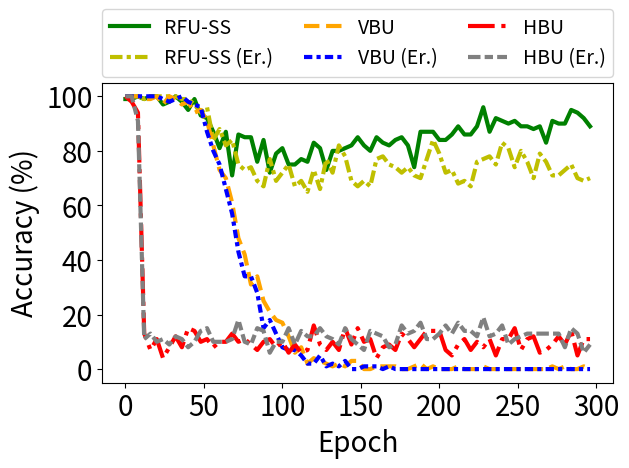

The script that saved this image:


import numpy as np
import matplotlib.pyplot as plt

epsilon = 3
beta = 1 / epsilon




y_bfu_back_acc = [1.0, 1.0, 1.0, 1.0, 1.0, 1.0, 0.9899999499320984, 1.0, 1.0, 1.0, 1.0, 1.0, 1.0, 1.0, 0.9899999499320984, 1.0, 1.0, 1.0, 0.9899999499320984, 1.0, 1.0, 1.0, 1.0, 0.9899999499320984, 0.9899999499320984, 1.0, 0.9899999499320984, 1.0, 0.9799999594688416, 0.9899999499320984, 1.0, 0.9799999594688416, 0.9899999499320984, 1.0, 0.9699999690055847, 0.9899999499320984, 1.0, 0.9899999499320984, 0.949999988079071, 0.9599999785423279, 0.9799999594688416, 0.9899999499320984, 0.949999988079071, 0.9899999499320984, 0.9699999690055847, 0.9399999976158142, 0.949999988079071, 0.9899999499320984, 0.9599999785423279, 0.8799999952316284, 0.949999988079071, 0.9300000071525574, 0.8700000047683716, 0.8700000047683716, 0.8700000047683716, 0.8299999833106995, 0.7999999523162842, 0.7599999904632568, 0.8100000023841858, 0.7599999904632568, 0.75, 0.6599999666213989, 0.7099999785423279, 0.6399999856948853, 0.6599999666213989, 0.5600000023841858, 0.5899999737739563, 0.5, 0.5699999928474426, 0.4899999797344208, 0.4899999797344208, 0.5099999904632568, 0.429999977350235, 0.3999999761581421, 0.4599999785423279, 0.4399999976158142, 0.3400000035762787, 0.35999998450279236, 0.29999998211860657, 0.2800000011920929, 0.3400000035762787, 0.23999999463558197, 0.3700000047683716, 0.22999998927116394, 0.2800000011920929, 0.19999998807907104, 0.26999998092651367, 0.2199999988079071, 0.14999999105930328, 0.19999998807907104, 0.2199999988079071, 0.17999999225139618, 0.17999999225139618, 0.17000000178813934, 0.08999999612569809, 0.19999998807907104, 0.12999999523162842, 0.10999999940395355, 0.07999999821186066, 0.09999999403953552, 0.07999999821186066, 0.11999999731779099, 0.07999999821186066, 0.04999999701976776, 0.07000000029802322, 0.08999999612569809, 0.029999999329447746, 0.10999999940395355, 0.07000000029802322, 0.04999999701976776, 0.03999999910593033, 0.029999999329447746, 0.04999999701976776, 0.029999999329447746, 0.03999999910593033, 0.05999999865889549, 0.019999999552965164, 0.03999999910593033, 0.03999999910593033, 0.029999999329447746, 0.019999999552965164, 0.009999999776482582, 0.05999999865889549, 0.029999999329447746, 0.04999999701976776, 0.0, 0.019999999552965164, 0.04999999701976776, 0.009999999776482582, 0.009999999776482582, 0.03999999910593033, 0.009999999776482582, 0.019999999552965164, 0.009999999776482582, 0.019999999552965164, 0.009999999776482582, 0.009999999776482582, 0.019999999552965164, 0.009999999776482582, 0.009999999776482582, 0.029999999329447746, 0.029999999329447746, 0.009999999776482582, 0.009999999776482582, 0.0, 0.019999999552965164, 0.009999999776482582, 0.019999999552965164, 0.0, 0.009999999776482582, 0.009999999776482582, 0.009999999776482582, 0.009999999776482582, 0.009999999776482582, 0.0, 0.019999999552965164, 0.009999999776482582, 0.009999999776482582, 0.009999999776482582, 0.019999999552965164, 0.009999999776482582, 0.0, 0.009999999776482582, 0.019999999552965164, 0.0, 0.009999999776482582, 0.009999999776482582, 0.0, 0.009999999776482582, 0.0, 0.009999999776482582, 0.0, 0.0, 0.0, 0.0, 0.0, 0.0, 0.0, 0.0, 0.0, 0.0, 0.0, 0.0, 0.0, 0.0, 0.0, 0.0, 0.0, 0.0, 0.0, 0.0, 0.0, 0.0, 0.0, 0.0, 0.0, 0.0, 0.0, 0.0, 0.0, 0.0, 0.0, 0.0, 0.0, 0.0, 0.0, 0.0, 0.0, 0.0, 0.0, 0.0, 0.0, 0.0, 0.0, 0.0, 0.0, 0.0, 0.0, 0.0, 0.0, 0.0, 0.0, 0.0, 0.0, 0.0, 0.0, 0.0, 0.0, 0.0, 0.0, 0.0, 0.0, 0.0, 0.0, 0.0, 0.0, 0.0, 0.0, 0.0, 0.0, 0.0, 0.0, 0.0, 0.0, 0.0, 0.0, 0.0, 0.0, 0.0, 0.0, 0.0, 0.0, 0.0, 0.0, 0.0, 0.0, 0.0, 0.0, 0.0, 0.0, 0.0, 0.0, 0.0, 0.0, 0.0, 0.0, 0.0, 0.0, 0.0, 0.0, 0.0, 0.0, 0.0, 0.0, 0.0, 0.0, 0.0, 0.0, 0.0, 0.0, 0.0, 0.0, 0.0, 0.0, 0.0, 0.0, 0.0, 0.0, 0.0, 0.0, 0.0, 0.0, 0.0, 0.0, 0.0, 0.0, 0.0, 0.0, 0.0, 0.0]


y_bfu_acc      = [1.0, 1.0, 0.9799999594688416, 1.0, 1.0, 1.0, 1.0, 0.9899999499320984, 1.0, 1.0, 0.9899999499320984, 1.0, 0.9899999499320984, 1.0, 0.9799999594688416, 1.0, 0.9899999499320984, 0.9899999499320984, 0.9899999499320984, 1.0, 1.0, 0.9899999499320984, 0.9899999499320984, 1.0, 0.9699999690055847, 1.0, 0.9699999690055847, 0.9799999594688416, 1.0, 0.9899999499320984, 0.9699999690055847, 0.9699999690055847, 0.9899999499320984, 0.9799999594688416, 0.9799999594688416, 0.9899999499320984, 0.9699999690055847, 0.9899999499320984, 0.9699999690055847, 0.9399999976158142, 0.9799999594688416, 0.9799999594688416, 0.9899999499320984, 0.9799999594688416, 0.9399999976158142, 0.9300000071525574, 0.9799999594688416, 0.9699999690055847, 0.949999988079071, 0.8999999761581421, 0.9099999666213989, 0.8899999856948853, 0.9099999666213989, 0.8899999856948853, 0.9099999666213989, 0.8499999642372131, 0.8199999928474426, 0.8700000047683716, 0.7599999904632568, 0.7899999618530273, 0.7299999594688416, 0.8199999928474426, 0.7299999594688416, 0.7699999809265137, 0.699999988079071, 0.7099999785423279, 0.6100000143051147, 0.7199999690055847, 0.6100000143051147, 0.5899999737739563, 0.5, 0.5099999904632568, 0.47999998927116394, 0.429999977350235, 0.4099999964237213, 0.4399999976158142, 0.41999998688697815, 0.44999998807907104, 0.3999999761581421, 0.3999999761581421, 0.3100000023841858, 0.32999998331069946, 0.35999998450279236, 0.3100000023841858, 0.3400000035762787, 0.25, 0.29999998211860657, 0.28999999165534973, 0.25, 0.19999998807907104, 0.17999999225139618, 0.29999998211860657, 0.20999999344348907, 0.26999998092651367, 0.11999999731779099, 0.23999999463558197, 0.17999999225139618, 0.17999999225139618, 0.1599999964237213, 0.14000000059604645, 0.17000000178813934, 0.14999999105930328, 0.12999999523162842, 0.08999999612569809, 0.11999999731779099, 0.11999999731779099, 0.14000000059604645, 0.10999999940395355, 0.05999999865889549, 0.05999999865889549, 0.05999999865889549, 0.03999999910593033, 0.07999999821186066, 0.029999999329447746, 0.05999999865889549, 0.12999999523162842, 0.019999999552965164, 0.07999999821186066, 0.04999999701976776, 0.04999999701976776, 0.03999999910593033, 0.029999999329447746, 0.07000000029802322, 0.03999999910593033, 0.029999999329447746, 0.009999999776482582, 0.019999999552965164, 0.029999999329447746, 0.019999999552965164, 0.03999999910593033, 0.019999999552965164, 0.029999999329447746, 0.009999999776482582, 0.019999999552965164, 0.019999999552965164, 0.029999999329447746, 0.019999999552965164, 0.029999999329447746, 0.04999999701976776, 0.019999999552965164, 0.009999999776482582, 0.0, 0.009999999776482582, 0.009999999776482582, 0.029999999329447746, 0.029999999329447746, 0.009999999776482582, 0.009999999776482582, 0.029999999329447746, 0.029999999329447746, 0.029999999329447746, 0.009999999776482582, 0.0, 0.03999999910593033, 0.019999999552965164, 0.019999999552965164, 0.0, 0.03999999910593033, 0.0, 0.009999999776482582, 0.009999999776482582, 0.009999999776482582, 0.029999999329447746, 0.0, 0.009999999776482582, 0.009999999776482582, 0.009999999776482582, 0.009999999776482582, 0.009999999776482582, 0.0, 0.019999999552965164, 0.009999999776482582, 0.009999999776482582, 0.0, 0.009999999776482582, 0.0, 0.0, 0.0, 0.0, 0.019999999552965164, 0.0, 0.009999999776482582, 0.019999999552965164, 0.0, 0.009999999776482582, 0.0, 0.009999999776482582, 0.009999999776482582, 0.019999999552965164, 0.0, 0.0, 0.0, 0.0, 0.0, 0.0, 0.0, 0.009999999776482582, 0.0, 0.0, 0.0, 0.0, 0.009999999776482582, 0.0, 0.0, 0.0, 0.0, 0.0, 0.009999999776482582, 0.0, 0.0, 0.009999999776482582, 0.009999999776482582, 0.009999999776482582, 0.0, 0.0, 0.0, 0.0, 0.009999999776482582, 0.0, 0.0, 0.0, 0.0, 0.0, 0.0, 0.0, 0.019999999552965164, 0.0, 0.0, 0.009999999776482582, 0.009999999776482582, 0.0, 0.0, 0.0, 0.0, 0.0, 0.009999999776482582, 0.0, 0.0, 0.0, 0.0, 0.0, 0.0, 0.009999999776482582, 0.0, 0.0, 0.0, 0.0, 0.0, 0.0, 0.0, 0.0, 0.0, 0.0, 0.0, 0.009999999776482582, 0.009999999776482582, 0.0, 0.0, 0.009999999776482582, 0.0, 0.0, 0.0, 0.0, 0.009999999776482582, 0.0, 0.0, 0.009999999776482582, 0.009999999776482582, 0.0, 0.0, 0.0, 0.0, 0.009999999776482582, 0.019999999552965164, 0.0, 0.0, 0.0, 0.0, 0.0, 0.0, 0.009999999776482582, 0.0, 0.0, 0.0, 0.0, 0.0, 0.0, 0.0, 0.0, 0.0, 0.009999999776482582, 0.0, 0.009999999776482582, 0.0, 0.009999999776482582, 0.0, 0.0, 0.019999999552965164, 0.0, 0.0]


y_vibu_back_acc= [1.0   , 1.0   , 1.0   , 1.0   , 1.0   , 0.9899, 0.9699, 0.9499, 0.9099999666213989, 0.8999999761581421, 0.87000000476837, 0.8700, 0.8599, 0.8100000023841858, 0.77999997138977, 0.75              , 0.7599999904632568, 0.699999988079071, 0.709999978542327, 0.5899999737739563, 0.5099999904632568, 0.569999992847442, 0.560000002384185, 0.47999998927116, 0.55000001192092, 0.5399999618530273, 0.5600000023841858, 0.4499999880790714, 0.3899999856948852, 0.3999999761581421, 0.2999999821186065, 0.1700000017881393, 0.2199999988079071, 0.1299999952316284, 0.04999999701976776, 0.04999999701976776]
y_vibu_acc     = [0.9899, 0.9899, 1.0   , 0.9899, 1.0   , 1.0   , 0.9799, 0.9699, 0.9799999594688416, 0.949999988079071 , 0.96999996900558, 0.9699, 0.9799, 0.9599999785423279, 0.98999994993209, 0.9599999785423279, 0.9199999570846558, 0.989999949932098, 0.979999959468841, 0.9799999594688416, 0.9899999499320984, 0.989999949932098, 0.969999969005584, 0.94999998807907, 0.96999996900558, 0.9599999785423279, 0.9599999785423279, 0.9899999499320984, 0.9099999666213989, 0.9399999976158142, 0.9399999976158142, 0.9399999976158142, 0.9300000071525574, 0.9399999976158142, 0.9399999976158142, 0.9399999976158142]
y_ss_back_acc  =[1.0, 1.0, 1.0, 1.0, 1.0, 1.0, 1.0, 1.0, 1.0, 1.0, 0.9899999499320984, 1.0, 0.9899999499320984, 1.0, 1.0, 1.0, 1.0, 1.0, 1.0, 1.0, 1.0, 1.0, 1.0, 0.9899999499320984, 1.0, 0.9899999499320984, 0.9899999499320984, 1.0, 1.0, 0.9899999499320984, 0.9899999499320984, 0.9899999499320984, 1.0, 0.9899999499320984, 1.0, 0.9799999594688416, 0.9899999499320984, 0.9799999594688416, 0.9799999594688416, 0.9799999594688416, 0.9899999499320984, 0.9799999594688416, 0.9799999594688416, 0.949999988079071, 0.9699999690055847, 0.9099999666213989, 0.9799999594688416, 0.949999988079071, 0.9399999976158142, 0.9399999976158142, 0.9399999976158142, 0.9199999570846558, 0.9599999785423279, 0.85999995470047, 0.9399999976158142, 0.8999999761581421, 0.8399999737739563, 0.8700000047683716, 0.85999995470047, 0.8499999642372131, 0.8799999952316284, 0.8100000023841858, 0.8299999833106995, 0.7799999713897705, 0.8199999928474426, 0.8199999928474426, 0.75, 0.7699999809265137, 0.8399999737739563, 0.7799999713897705, 0.7199999690055847, 0.7599999904632568, 0.75, 0.7899999618530273, 0.7199999690055847, 0.75, 0.7299999594688416, 0.7599999904632568, 0.7099999785423279, 0.7199999690055847, 0.7400000095367432, 0.7799999713897705, 0.7199999690055847, 0.6899999976158142, 0.6899999976158142, 0.7400000095367432, 0.699999988079071, 0.7899999618530273, 0.6699999570846558, 0.699999988079071, 0.7299999594688416, 0.7199999690055847, 0.7699999809265137, 0.7199999690055847, 0.7400000095367432, 0.6899999976158142, 0.6899999976158142, 0.6699999570846558, 0.6899999976158142, 0.699999988079071, 0.7199999690055847, 0.699999988079071, 0.6899999976158142, 0.6800000071525574, 0.75, 0.6399999856948853, 0.6499999761581421, 0.7299999594688416, 0.6699999570846558, 0.6599999666213989, 0.6599999666213989, 0.6100000143051147, 0.6899999976158142, 0.7400000095367432, 0.7400000095367432, 0.699999988079071, 0.6499999761581421, 0.7099999785423279, 0.7400000095367432, 0.6399999856948853, 0.7299999594688416, 0.7599999904632568, 0.6100000143051147, 0.7299999594688416, 0.6599999666213989, 0.75, 0.7099999785423279, 0.7099999785423279, 0.7699999809265137, 0.7599999904632568, 0.6699999570846558, 0.7199999690055847, 0.7199999690055847, 0.6899999976158142, 0.7799999713897705, 0.7799999713897705, 0.8199999928474426, 0.7199999690055847, 0.6899999976158142, 0.7199999690055847, 0.7799999713897705, 0.699999988079071, 0.6499999761581421, 0.7599999904632568, 0.6899999976158142, 0.699999988079071, 0.7299999594688416, 0.6800000071525574, 0.6699999570846558, 0.75, 0.6399999856948853, 0.7999999523162842, 0.6899999976158142, 0.75, 0.6599999666213989, 0.6599999666213989, 0.6699999570846558, 0.7599999904632568, 0.7299999594688416, 0.7400000095367432, 0.7699999809265137, 0.7199999690055847, 0.6499999761581421, 0.7099999785423279, 0.7799999713897705, 0.7299999594688416, 0.7099999785423279, 0.75, 0.75, 0.6899999976158142, 0.7899999618530273, 0.7299999594688416, 0.7400000095367432, 0.7400000095367432, 0.7799999713897705, 0.6599999666213989, 0.7199999690055847, 0.7099999785423279, 0.7699999809265137, 0.5999999642372131, 0.7400000095367432, 0.7400000095367432, 0.5999999642372131, 0.7400000095367432, 0.7099999785423279, 0.7699999809265137, 0.7199999690055847, 0.7299999594688416, 0.699999988079071, 0.7400000095367432, 0.7999999523162842, 0.7899999618530273, 0.7699999809265137, 0.7899999618530273, 0.7799999713897705, 0.75, 0.8399999737739563, 0.7699999809265137, 0.7899999618530273, 0.7400000095367432, 0.7899999618530273, 0.8399999737739563, 0.7299999594688416, 0.7899999618530273, 0.7199999690055847, 0.7899999618530273, 0.7199999690055847, 0.8100000023841858, 0.7299999594688416, 0.7199999690055847, 0.7400000095367432, 0.7699999809265137, 0.6800000071525574, 0.7199999690055847, 0.7699999809265137, 0.7099999785423279, 0.6899999976158142, 0.6899999976158142, 0.7400000095367432, 0.7099999785423279, 0.6699999570846558, 0.7599999904632568, 0.7299999594688416, 0.7199999690055847, 0.7599999904632568, 0.7400000095367432, 0.7999999523162842, 0.7699999809265137, 0.7699999809265137, 0.7699999809265137, 0.7400000095367432, 0.7199999690055847, 0.7799999713897705, 0.7099999785423279, 0.7299999594688416, 0.7799999713897705, 0.75, 0.7899999618530273, 0.7799999713897705, 0.7299999594688416, 0.8299999833106995, 0.6699999570846558, 0.7099999785423279, 0.5899999737739563, 0.8100000023841858, 0.75, 0.6499999761581421, 0.7999999523162842, 0.7400000095367432, 0.6800000071525574, 0.8199999928474426, 0.7699999809265137, 0.7999999523162842, 0.699999988079071, 0.7199999690055847, 0.7799999713897705, 0.7599999904632568, 0.7299999594688416, 0.8299999833106995, 0.7299999594688416, 0.699999988079071, 0.7699999809265137, 0.6800000071525574, 0.7599999904632568, 0.7899999618530273, 0.7699999809265137, 0.7199999690055847, 0.7299999594688416, 0.7599999904632568, 0.7299999594688416, 0.7299999594688416, 0.699999988079071, 0.7099999785423279, 0.6299999952316284, 0.7599999904632568, 0.6699999570846558, 0.7099999785423279, 0.7699999809265137, 0.7400000095367432, 0.75, 0.7299999594688416, 0.699999988079071, 0.6899999976158142, 0.75, 0.75, 0.7899999618530273, 0.7400000095367432, 0.6899999976158142, 0.699999988079071, 0.7799999713897705, 0.8100000023841858, 0.7899999618530273, 0.6899999976158142, 0.7999999523162842, 0.7599999904632568, 0.7899999618530273, 0.699999988079071, 0.7899999618530273, 0.7299999594688416, 0.699999988079071, 0.6899999976158142, 0.7299999594688416, 0.7400000095367432, 0.7199999690055847, 0.75, 0.7199999690055847, 0.7699999809265137, 0.7199999690055847, 0.7899999618530273, 0.7699999809265137, 0.7400000095367432, 0.7999999523162842, 0.7400000095367432, 0.75, 0.75, 0.7400000095367432, 0.7199999690055847, 0.7599999904632568, 0.7099999785423279, 0.7599999904632568, 0.7899999618530273, 0.7400000095367432, 0.7899999618530273, 0.7099999785423279, 0.7400000095367432, 0.7199999690055847, 0.8199999928474426, 0.7299999594688416, 0.7199999690055847, 0.8100000023841858, 0.8199999928474426, 0.7699999809265137, 0.7099999785423279, 0.7099999785423279, 0.7799999713897705, 0.8199999928474426, 0.7699999809265137, 0.6699999570846558, 0.7899999618530273, 0.7699999809265137, 0.8100000023841858, 0.6899999976158142, 0.6899999976158142, 0.7699999809265137, 0.7599999904632568, 0.7400000095367432, 0.7599999904632568, 0.7299999594688416, 0.7400000095367432, 0.8199999928474426, 0.7699999809265137, 0.75, 0.7299999594688416, 0.7999999523162842, 0.7400000095367432, 0.7799999713897705, 0.7199999690055847, 0.699999988079071, 0.75, 0.7299999594688416, 0.7699999809265137, 0.7799999713897705, 0.7299999594688416, 0.7400000095367432, 0.7799999713897705, 0.7099999785423279, 0.7999999523162842, 0.7400000095367432, 0.7400000095367432, 0.7299999594688416, 0.8100000023841858, 0.6899999976158142, 0.8100000023841858, 0.6599999666213989, 0.7099999785423279, 0.7799999713897705, 0.7699999809265137, 0.7099999785423279, 0.7699999809265137, 0.7199999690055847, 0.7400000095367432, 0.7099999785423279, 0.7699999809265137, 0.7199999690055847, 0.7699999809265137, 0.6899999976158142, 0.699999988079071, 0.6800000071525574, 0.7699999809265137, 0.7799999713897705, 0.7899999618530273, 0.7799999713897705, 0.6899999976158142, 0.75, 0.7099999785423279, 0.699999988079071, 0.75, 0.6899999976158142, 0.7699999809265137, 0.699999988079071, 0.8199999928474426, 0.7099999785423279, 0.7299999594688416, 0.7400000095367432, 0.8499999642372131, 0.7299999594688416, 0.7699999809265137, 0.7799999713897705, 0.75, 0.7299999594688416, 0.8100000023841858, 0.7599999904632568, 0.75, 0.7599999904632568, 0.7699999809265137, 0.7699999809265137, 0.6899999976158142, 0.7099999785423279, 0.75, 0.6499999761581421, 0.6699999570846558, 0.6200000047683716, 0.699999988079071, 0.6800000071525574, 0.7699999809265137, 0.6599999666213989, 0.699999988079071, 0.699999988079071, 0.7400000095367432, 0.6800000071525574, 0.7899999618530273, 0.7099999785423279, 0.6699999570846558, 0.75, 0.7799999713897705, 0.7299999594688416, 0.6499999761581421, 0.7899999618530273, 0.699999988079071, 0.75, 0.7199999690055847, 0.6699999570846558, 0.7299999594688416, 0.7099999785423279, 0.6800000071525574, 0.6800000071525574, 0.75, 0.6800000071525574, 0.6899999976158142, 0.6899999976158142, 0.7199999690055847, 0.6899999976158142, 0.6899999976158142, 0.6800000071525574, 0.6499999761581421, 0.7199999690055847, 0.6599999666213989, 0.7299999594688416, 0.6299999952316284, 0.6699999570846558, 0.6800000071525574, 0.7199999690055847, 0.6599999666213989, 0.7199999690055847, 0.7599999904632568, 0.7099999785423279, 0.7199999690055847, 0.7400000095367432, 0.7599999904632568, 0.6800000071525574, 0.7699999809265137, 0.7199999690055847, 0.6699999570846558, 0.7299999594688416, 0.6899999976158142, 0.7400000095367432, 0.7199999690055847, 0.6499999761581421, 0.7599999904632568, 0.7199999690055847, 0.7400000095367432, 0.7099999785423279, 0.7199999690055847, 0.7799999713897705, 0.6499999761581421, 0.6699999570846558, 0.6100000143051147, 0.7799999713897705, 0.75, 0.7299999594688416, 0.7099999785423279, 0.6800000071525574, 0.6200000047683716, 0.7099999785423279, 0.7199999690055847, 0.699999988079071, 0.6800000071525574, 0.6800000071525574, 0.6499999761581421, 0.6800000071525574, 0.699999988079071, 0.6499999761581421, 0.7299999594688416, 0.7099999785423279, 0.7199999690055847, 0.7099999785423279, 0.6899999976158142, 0.699999988079071, 0.7099999785423279, 0.6699999570846558, 0.699999988079071, 0.6699999570846558, 0.6299999952316284, 0.6200000047683716, 0.6599999666213989, 0.6899999976158142, 0.6699999570846558, 0.6499999761581421, 0.7099999785423279, 0.699999988079071, 0.6299999952316284, 0.6899999976158142, 0.75, 0.6499999761581421, 0.6399999856948853, 0.6899999976158142, 0.6499999761581421, 0.6399999856948853, 0.5999999642372131, 0.7099999785423279, 0.6899999976158142, 0.5799999833106995, 0.7199999690055847, 0.7099999785423279, 0.5899999737739563, 0.6299999952316284, 0.7999999523162842, 0.6800000071525574, 0.6699999570846558, 0.6399999856948853, 0.6499999761581421, 0.6800000071525574, 0.6100000143051147, 0.6499999761581421, 0.6499999761581421, 0.6499999761581421, 0.6499999761581421, 0.6599999666213989, 0.6699999570846558, 0.6599999666213989, 0.6299999952316284, 0.6899999976158142, 0.6800000071525574, 0.6499999761581421, 0.6299999952316284, 0.5999999642372131, 0.7299999594688416, 0.699999988079071, 0.7400000095367432, 0.699999988079071, 0.6599999666213989, 0.7199999690055847, 0.5799999833106995, 0.7299999594688416, 0.7099999785423279, 0.6699999570846558, 0.699999988079071, 0.6800000071525574, 0.6200000047683716, 0.6599999666213989, 0.699999988079071, 0.6699999570846558, 0.6499999761581421, 0.6200000047683716, 0.6499999761581421, 0.6699999570846558, 0.7199999690055847, 0.6599999666213989, 0.6399999856948853, 0.6699999570846558, 0.6299999952316284, 0.6299999952316284, 0.699999988079071, 0.6299999952316284, 0.550000011920929, 0.6699999570846558, 0.5799999833106995, 0.5099999904632568, 0.6100000143051147, 0.6100000143051147, 0.5299999713897705, 0.6299999952316284, 0.6100000143051147, 0.6100000143051147, 0.6399999856948853, 0.6499999761581421, 0.6299999952316284, 0.5899999737739563, 0.6800000071525574, 0.699999988079071]


y_ss_acc       = [0.9899999499320984, 1.0, 1.0, 1.0, 0.9899999499320984, 1.0, 0.9899999499320984, 1.0, 1.0, 0.9899999499320984, 0.9899999499320984, 1.0, 0.9899999499320984, 1.0, 1.0, 1.0, 1.0, 0.9899999499320984, 1.0, 1.0, 1.0, 0.9899999499320984, 1.0, 0.9799999594688416, 0.9699999690055847, 0.9799999594688416, 0.9899999499320984, 1.0, 0.9799999594688416, 0.9799999594688416, 0.9699999690055847, 0.9899999499320984, 1.0, 0.9899999499320984, 0.9799999594688416, 0.9699999690055847, 0.9799999594688416, 1.0, 0.9799999594688416, 1.0, 0.949999988079071, 0.949999988079071, 0.9199999570846558, 0.9399999976158142, 0.9899999499320984, 0.9399999976158142, 0.9099999666213989, 0.9399999976158142, 0.9300000071525574, 0.9399999976158142, 0.9199999570846558, 0.9300000071525574, 0.9199999570846558, 0.8799999952316284, 0.8999999761581421, 0.8899999856948853, 0.8700000047683716, 0.8499999642372131, 0.7899999618530273, 0.8999999761581421, 0.8100000023841858, 0.8100000023841858, 0.7999999523162842, 0.8199999928474426, 0.8700000047683716, 0.8700000047683716, 0.8499999642372131, 0.8399999737739563, 0.7099999785423279, 0.7599999904632568, 0.7599999904632568, 0.8100000023841858, 0.85999995470047, 0.7999999523162842, 0.7699999809265137, 0.8100000023841858, 0.8499999642372131, 0.7199999690055847, 0.7599999904632568, 0.7699999809265137, 0.8499999642372131, 0.7099999785423279, 0.7400000095367432, 0.7699999809265137, 0.7599999904632568, 0.8700000047683716, 0.7899999618530273, 0.7199999690055847, 0.8399999737739563, 0.7299999594688416, 0.7599999904632568, 0.7199999690055847, 0.7199999690055847, 0.8299999833106995, 0.7899999618530273, 0.75, 0.7899999618530273, 0.7299999594688416, 0.8100000023841858, 0.8799999952316284, 0.8100000023841858, 0.7899999618530273, 0.7799999713897705, 0.7799999713897705, 0.75, 0.7799999713897705, 0.7299999594688416, 0.7599999904632568, 0.75, 0.8100000023841858, 0.7899999618530273, 0.7699999809265137, 0.7699999809265137, 0.7999999523162842, 0.7699999809265137, 0.8399999737739563, 0.7599999904632568, 0.7899999618530273, 0.8299999833106995, 0.7999999523162842, 0.8299999833106995, 0.8399999737739563, 0.7999999523162842, 0.8899999856948853, 0.8100000023841858, 0.8299999833106995, 0.8299999833106995, 0.8199999928474426, 0.7299999594688416, 0.8299999833106995, 0.7199999690055847, 0.75, 0.7999999523162842, 0.7999999523162842, 0.7899999618530273, 0.7699999809265137, 0.7999999523162842, 0.85999995470047, 0.8399999737739563, 0.8299999833106995, 0.8100000023841858, 0.7699999809265137, 0.85999995470047, 0.8199999928474426, 0.8199999928474426, 0.7799999713897705, 0.8399999737739563, 0.8399999737739563, 0.8499999642372131, 0.8199999928474426, 0.8499999642372131, 0.7699999809265137, 0.8199999928474426, 0.8499999642372131, 0.8499999642372131, 0.8499999642372131, 0.7999999523162842, 0.8199999928474426, 0.85999995470047, 0.7999999523162842, 0.8499999642372131, 0.8399999737739563, 0.8700000047683716, 0.8899999856948853, 0.8299999833106995, 0.8299999833106995, 0.8199999928474426, 0.7999999523162842, 0.8199999928474426, 0.8899999856948853, 0.8499999642372131, 0.8799999952316284, 0.8399999737739563, 0.7899999618530273, 0.8199999928474426, 0.9199999570846558, 0.8499999642372131, 0.8399999737739563, 0.8700000047683716, 0.85999995470047, 0.8199999928474426, 0.8299999833106995, 0.8199999928474426, 0.8499999642372131, 0.7400000095367432, 0.7799999713897705, 0.7999999523162842, 0.8499999642372131, 0.8700000047683716, 0.8299999833106995, 0.8899999856948853, 0.8799999952316284, 0.8700000047683716, 0.8700000047683716, 0.85999995470047, 0.8799999952316284, 0.8700000047683716, 0.9199999570846558, 0.8799999952316284, 0.9199999570846558, 0.8399999737739563, 0.8799999952316284, 0.8700000047683716, 0.8299999833106995, 0.8399999737739563, 0.8999999761581421, 0.8499999642372131, 0.9199999570846558, 0.85999995470047, 0.9300000071525574, 0.8499999642372131, 0.8700000047683716, 0.8899999856948853, 0.9099999666213989, 0.8899999856948853, 0.85999995470047, 0.85999995470047, 0.8700000047683716, 0.9199999570846558, 0.8899999856948853, 0.85999995470047, 0.8899999856948853, 0.8799999952316284, 0.85999995470047, 0.8899999856948853, 0.9199999570846558, 0.8499999642372131, 0.9099999666213989, 0.9599999785423279, 0.8899999856948853, 0.9199999570846558, 0.8799999952316284, 0.8700000047683716, 0.8700000047683716, 0.9300000071525574, 0.8700000047683716, 0.9199999570846558, 0.9300000071525574, 0.9599999785423279, 0.8399999737739563, 0.9099999666213989, 0.9199999570846558, 0.8700000047683716, 0.9399999976158142, 0.8999999761581421, 0.8899999856948853, 0.8700000047683716, 0.9399999976158142, 0.9099999666213989, 0.9199999570846558, 0.8999999761581421, 0.9199999570846558, 0.8899999856948853, 0.8999999761581421, 0.8700000047683716, 0.85999995470047, 0.8899999856948853, 0.8899999856948853, 0.8700000047683716, 0.8499999642372131, 0.8799999952316284, 0.9300000071525574, 0.85999995470047, 0.9300000071525574, 0.8899999856948853, 0.8700000047683716, 0.8999999761581421, 0.9399999976158142, 0.8299999833106995, 0.9300000071525574, 0.8899999856948853, 0.9199999570846558, 0.9099999666213989, 0.8799999952316284, 0.9099999666213989, 0.9199999570846558, 0.8999999761581421, 0.8899999856948853, 0.9300000071525574, 0.8799999952316284, 0.8999999761581421, 0.8700000047683716, 0.9099999666213989, 0.8799999952316284, 0.949999988079071, 0.8999999761581421, 0.8999999761581421, 0.8799999952316284, 0.9399999976158142, 0.8899999856948853, 0.9399999976158142, 0.8799999952316284, 0.9199999570846558, 0.9199999570846558, 0.8799999952316284, 0.8700000047683716, 0.8899999856948853, 0.9300000071525574, 0.9199999570846558, 0.9300000071525574, 0.8499999642372131, 0.9300000071525574, 0.85999995470047, 0.8499999642372131, 0.8799999952316284, 0.8399999737739563, 0.9399999976158142, 0.9199999570846558, 0.85999995470047, 0.9300000071525574, 0.9199999570846558, 0.949999988079071, 0.9300000071525574, 0.8899999856948853, 0.9399999976158142, 0.9099999666213989, 0.9199999570846558, 0.9099999666213989, 0.8499999642372131, 0.949999988079071, 0.8899999856948853, 0.9300000071525574, 0.9399999976158142, 0.9099999666213989, 0.9300000071525574, 0.8899999856948853, 0.8700000047683716, 0.9399999976158142, 0.8899999856948853, 0.9199999570846558, 0.9699999690055847, 0.8899999856948853, 0.8499999642372131, 0.8899999856948853, 0.9099999666213989, 0.9300000071525574, 0.9099999666213989, 0.9399999976158142, 0.9699999690055847, 0.9699999690055847, 0.9199999570846558, 0.85999995470047, 0.9300000071525574, 0.9399999976158142, 0.9199999570846558, 0.9599999785423279, 0.9099999666213989, 0.9699999690055847, 0.8899999856948853, 0.8999999761581421, 0.9300000071525574, 0.9599999785423279, 0.9300000071525574, 0.8999999761581421, 0.9300000071525574, 0.9699999690055847, 0.9199999570846558, 0.8700000047683716, 0.8700000047683716, 0.949999988079071, 0.9199999570846558, 0.9300000071525574, 0.9099999666213989, 0.9300000071525574, 0.9399999976158142, 0.9300000071525574, 0.9300000071525574, 0.949999988079071, 0.9399999976158142, 0.949999988079071, 0.9399999976158142, 0.9599999785423279, 0.9199999570846558, 0.8999999761581421, 0.8999999761581421, 0.8999999761581421, 0.9399999976158142, 0.9799999594688416, 0.9399999976158142, 0.949999988079071, 0.949999988079071, 0.8899999856948853, 0.8899999856948853, 0.9300000071525574, 0.8999999761581421, 0.9300000071525574, 0.8899999856948853, 0.9300000071525574, 0.8999999761581421, 0.9099999666213989, 0.9399999976158142, 0.9099999666213989, 0.9699999690055847, 0.9199999570846558, 0.9199999570846558, 0.9300000071525574, 0.949999988079071, 0.9300000071525574, 0.8999999761581421, 0.9099999666213989, 0.9199999570846558, 0.8899999856948853, 0.9099999666213989, 0.9300000071525574, 0.9099999666213989, 0.9399999976158142, 0.9099999666213989, 0.9399999976158142, 0.949999988079071, 0.9399999976158142, 0.9399999976158142, 0.9399999976158142, 0.949999988079071, 0.9599999785423279, 0.9399999976158142, 0.9199999570846558, 0.9199999570846558, 0.9300000071525574, 0.9300000071525574, 0.8999999761581421, 0.9599999785423279, 0.85999995470047, 0.9099999666213989, 0.9199999570846558, 0.9199999570846558, 0.9399999976158142, 0.9799999594688416, 0.8999999761581421, 0.9799999594688416, 0.9399999976158142, 0.9199999570846558, 0.9300000071525574, 0.9399999976158142, 0.9399999976158142, 0.9399999976158142, 0.9199999570846558, 0.9399999976158142, 1.0, 0.9599999785423279, 0.9099999666213989, 0.9399999976158142, 0.9199999570846558, 0.9300000071525574, 0.9300000071525574, 0.949999988079071, 0.949999988079071, 0.9300000071525574, 0.8999999761581421, 0.9399999976158142, 0.9300000071525574, 0.9399999976158142, 0.9599999785423279, 0.9199999570846558, 0.9300000071525574, 0.9699999690055847, 0.9599999785423279, 0.9099999666213989, 0.9099999666213989, 0.8700000047683716, 0.8899999856948853, 0.9300000071525574, 0.8999999761581421, 0.9199999570846558, 0.9199999570846558, 0.9199999570846558, 0.949999988079071, 0.9300000071525574, 0.9599999785423279, 0.949999988079071, 0.9399999976158142, 0.9099999666213989, 0.8799999952316284, 0.9300000071525574, 0.9399999976158142, 0.8899999856948853, 0.9599999785423279, 0.9399999976158142, 0.9199999570846558, 0.9699999690055847, 0.9300000071525574, 0.8999999761581421, 0.949999988079071, 0.9399999976158142, 0.949999988079071, 0.8799999952316284, 0.949999988079071, 0.8999999761581421, 0.9799999594688416, 0.9099999666213989, 0.9199999570846558, 0.9399999976158142, 0.8999999761581421, 0.8399999737739563, 0.8899999856948853, 0.9199999570846558, 0.9099999666213989, 0.9399999976158142, 0.9199999570846558, 0.9099999666213989, 0.9399999976158142, 0.9399999976158142, 0.8799999952316284, 0.949999988079071, 0.9300000071525574, 0.8999999761581421, 0.9599999785423279, 0.9799999594688416, 0.9599999785423279, 0.9300000071525574, 0.9399999976158142, 0.9300000071525574, 0.9399999976158142, 0.9300000071525574, 0.8999999761581421, 0.9099999666213989, 0.9699999690055847, 0.9199999570846558, 0.9300000071525574, 0.9699999690055847, 0.9399999976158142, 0.9799999594688416, 0.9399999976158142, 0.9699999690055847, 0.9199999570846558, 0.949999988079071, 0.9799999594688416, 0.9399999976158142, 0.949999988079071, 0.8999999761581421, 0.9199999570846558, 0.9399999976158142, 0.9300000071525574, 0.9099999666213989, 0.9300000071525574, 0.949999988079071, 0.9300000071525574, 0.9099999666213989, 0.8799999952316284, 0.9199999570846558, 0.9399999976158142, 0.9300000071525574, 0.9399999976158142, 0.8899999856948853, 0.9099999666213989, 0.9599999785423279, 0.9599999785423279, 0.9099999666213989, 0.9399999976158142, 0.9099999666213989, 0.9399999976158142, 0.9699999690055847, 0.9399999976158142, 0.9399999976158142, 0.8999999761581421, 0.8999999761581421, 0.9300000071525574, 0.8999999761581421, 0.8899999856948853, 0.949999988079071, 0.8899999856948853, 0.9399999976158142, 0.9699999690055847, 0.9199999570846558, 0.9199999570846558, 0.9399999976158142, 0.9199999570846558, 0.949999988079071, 0.9099999666213989, 0.9199999570846558, 0.9699999690055847, 0.9099999666213989, 0.949999988079071, 0.9099999666213989, 0.9699999690055847, 0.9399999976158142, 0.8799999952316284, 0.9799999594688416, 0.9099999666213989, 0.9300000071525574, 0.8700000047683716, 0.9599999785423279, 0.949999988079071, 0.9399999976158142, 0.949999988079071, 0.9399999976158142, 0.9399999976158142, 0.8700000047683716, 0.8999999761581421, 0.9599999785423279, 0.9399999976158142, 0.949999988079071, 0.8899999856948853, 0.9199999570846558, 0.8999999761581421, 0.9099999666213989, 0.9300000071525574, 0.9300000071525574, 0.9199999570846558, 0.9699999690055847, 0.9099999666213989]

y_hfu_back_acc = [1.0, 1.0, 1.0, 0.9899999499320984, 1.0, 1.0, 0.9899999499320984, 0.9899999499320984, 0.9099999666213989, 0.7899999618530273, 0.5699999928474426, 0.20999999344348907, 0.10999999940395355, 0.07999999821186066, 0.07000000029802322, 0.12999999523162842, 0.12999999523162842, 0.09999999403953552, 0.14999999105930328, 0.10999999940395355, 0.09999999403953552, 0.11999999731779099, 0.08999999612569809, 0.14999999105930328, 0.10999999940395355, 0.09999999403953552, 0.14999999105930328, 0.14000000059604645, 0.08999999612569809, 0.12999999523162842, 0.17000000178813934, 0.07000000029802322, 0.11999999731779099, 0.12999999523162842, 0.11999999731779099, 0.10999999940395355, 0.10999999940395355, 0.11999999731779099, 0.12999999523162842, 0.14000000059604645, 0.07999999821186066, 0.14000000059604645, 0.17999999225139618, 0.07999999821186066, 0.09999999403953552, 0.12999999523162842, 0.14000000059604645, 0.08999999612569809, 0.14000000059604645, 0.09999999403953552, 0.11999999731779099, 0.08999999612569809, 0.14999999105930328, 0.11999999731779099, 0.14000000059604645, 0.11999999731779099, 0.09999999403953552, 0.1599999964237213, 0.09999999403953552, 0.09999999403953552, 0.09999999403953552, 0.1599999964237213, 0.09999999403953552, 0.12999999523162842, 0.09999999403953552, 0.12999999523162842, 0.1599999964237213, 0.08999999612569809, 0.10999999940395355, 0.14999999105930328, 0.07999999821186066, 0.12999999523162842, 0.17999999225139618, 0.10999999940395355, 0.07000000029802322, 0.14000000059604645, 0.09999999403953552, 0.11999999731779099, 0.12999999523162842, 0.14000000059604645, 0.08999999612569809, 0.09999999403953552, 0.14000000059604645, 0.11999999731779099, 0.14999999105930328, 0.08999999612569809, 0.11999999731779099, 0.11999999731779099, 0.14000000059604645, 0.09999999403953552, 0.14000000059604645, 0.1599999964237213, 0.05999999865889549, 0.10999999940395355, 0.11999999731779099, 0.12999999523162842, 0.09999999403953552, 0.10999999940395355, 0.14999999105930328, 0.14999999105930328, 0.09999999403953552, 0.10999999940395355, 0.09999999403953552, 0.10999999940395355, 0.14999999105930328, 0.14999999105930328, 0.08999999612569809, 0.11999999731779099, 0.08999999612569809, 0.14999999105930328, 0.11999999731779099, 0.10999999940395355, 0.14000000059604645, 0.10999999940395355, 0.17000000178813934, 0.07000000029802322, 0.11999999731779099, 0.08999999612569809, 0.14999999105930328, 0.11999999731779099, 0.11999999731779099, 0.12999999523162842, 0.10999999940395355, 0.09999999403953552, 0.14999999105930328, 0.10999999940395355, 0.11999999731779099, 0.11999999731779099, 0.11999999731779099, 0.14999999105930328, 0.11999999731779099, 0.08999999612569809, 0.10999999940395355, 0.17000000178813934, 0.07999999821186066, 0.12999999523162842, 0.08999999612569809, 0.14000000059604645, 0.12999999523162842, 0.07999999821186066, 0.14999999105930328, 0.1599999964237213, 0.09999999403953552, 0.09999999403953552, 0.10999999940395355, 0.11999999731779099, 0.12999999523162842, 0.1599999964237213, 0.08999999612569809, 0.10999999940395355, 0.14000000059604645, 0.14999999105930328, 0.07000000029802322, 0.11999999731779099, 0.14999999105930328, 0.08999999612569809, 0.14000000059604645, 0.09999999403953552, 0.11999999731779099, 0.09999999403953552, 0.12999999523162842, 0.12999999523162842, 0.11999999731779099, 0.11999999731779099, 0.11999999731779099, 0.12999999523162842, 0.10999999940395355, 0.11999999731779099, 0.07999999821186066, 0.14999999105930328, 0.12999999523162842, 0.17000000178813934, 0.08999999612569809, 0.09999999403953552, 0.07999999821186066, 0.11999999731779099, 0.1599999964237213, 0.14000000059604645, 0.14000000059604645, 0.07999999821186066, 0.12999999523162842, 0.11999999731779099, 0.10999999940395355, 0.10999999940395355, 0.14000000059604645, 0.10999999940395355, 0.08999999612569809, 0.09999999403953552, 0.17000000178813934, 0.09999999403953552, 0.12999999523162842, 0.12999999523162842, 0.10999999940395355, 0.05999999865889549, 0.1899999976158142, 0.09999999403953552, 0.10999999940395355, 0.14999999105930328, 0.12999999523162842, 0.09999999403953552, 0.12999999523162842, 0.1599999964237213, 0.09999999403953552, 0.09999999403953552, 0.1599999964237213, 0.07999999821186066, 0.11999999731779099, 0.11999999731779099, 0.12999999523162842, 0.10999999940395355, 0.09999999403953552, 0.08999999612569809, 0.17000000178813934, 0.12999999523162842, 0.10999999940395355, 0.11999999731779099, 0.14000000059604645, 0.07999999821186066, 0.14000000059604645, 0.10999999940395355, 0.14000000059604645, 0.10999999940395355, 0.10999999940395355, 0.12999999523162842, 0.11999999731779099, 0.10999999940395355, 0.09999999403953552, 0.14999999105930328, 0.1899999976158142, 0.10999999940395355, 0.05999999865889549, 0.1599999964237213, 0.11999999731779099, 0.07999999821186066, 0.07999999821186066, 0.14999999105930328, 0.12999999523162842, 0.11999999731779099, 0.12999999523162842, 0.10999999940395355, 0.1599999964237213, 0.14000000059604645, 0.05999999865889549, 0.12999999523162842, 0.08999999612569809, 0.14000000059604645, 0.14999999105930328, 0.09999999403953552, 0.10999999940395355, 0.14000000059604645, 0.09999999403953552, 0.11999999731779099, 0.11999999731779099, 0.09999999403953552, 0.14000000059604645, 0.11999999731779099, 0.12999999523162842, 0.10999999940395355, 0.10999999940395355, 0.11999999731779099, 0.12999999523162842, 0.17999999225139618, 0.07000000029802322, 0.10999999940395355, 0.12999999523162842, 0.11999999731779099, 0.10999999940395355, 0.10999999940395355, 0.12999999523162842, 0.11999999731779099, 0.11999999731779099, 0.10999999940395355, 0.12999999523162842, 0.08999999612569809, 0.1599999964237213, 0.10999999940395355, 0.12999999523162842, 0.09999999403953552, 0.12999999523162842, 0.14000000059604645, 0.07999999821186066, 0.14000000059604645, 0.11999999731779099, 0.08999999612569809, 0.14999999105930328, 0.05999999865889549, 0.14999999105930328, 0.14999999105930328, 0.12999999523162842, 0.1599999964237213, 0.07000000029802322, 0.1599999964237213, 0.05999999865889549, 0.14000000059604645, 0.14000000059604645, 0.12999999523162842, 0.08999999612569809, 0.08999999612569809, 0.08999999612569809, 0.17999999225139618]


y_hfu_acc      =  [1.0, 0.9899999499320984, 0.9799999594688416, 1.0, 0.9799999594688416, 0.9799999594688416, 1.0, 1.0, 0.9399999976158142, 0.8100000023841858, 0.4899999797344208, 0.1899999976158142, 0.12999999523162842, 0.10999999940395355, 0.05999999865889549, 0.12999999523162842, 0.07000000029802322, 0.10999999940395355, 0.08999999612569809, 0.07999999821186066, 0.10999999940395355, 0.10999999940395355, 0.09999999403953552, 0.11999999731779099, 0.03999999910593033, 0.12999999523162842, 0.08999999612569809, 0.07000000029802322, 0.07999999821186066, 0.05999999865889549, 0.07999999821186066, 0.08999999612569809, 0.11999999731779099, 0.14000000059604645, 0.08999999612569809, 0.10999999940395355, 0.07999999821186066, 0.07000000029802322, 0.07000000029802322, 0.07999999821186066, 0.14999999105930328, 0.09999999403953552, 0.17000000178813934, 0.08999999612569809, 0.14000000059604645, 0.09999999403953552, 0.09999999403953552, 0.05999999865889549, 0.09999999403953552, 0.08999999612569809, 0.14999999105930328, 0.10999999940395355, 0.10999999940395355, 0.08999999612569809, 0.07999999821186066, 0.07999999821186066, 0.07999999821186066, 0.07999999821186066, 0.14000000059604645, 0.10999999940395355, 0.09999999403953552, 0.07000000029802322, 0.14000000059604645, 0.12999999523162842, 0.09999999403953552, 0.07000000029802322, 0.14000000059604645, 0.10999999940395355, 0.12999999523162842, 0.08999999612569809, 0.08999999612569809, 0.03999999910593033, 0.09999999403953552, 0.08999999612569809, 0.12999999523162842, 0.11999999731779099, 0.10999999940395355, 0.09999999403953552, 0.10999999940395355, 0.12999999523162842, 0.08999999612569809, 0.10999999940395355, 0.07000000029802322, 0.10999999940395355, 0.07000000029802322, 0.07000000029802322, 0.07000000029802322, 0.14000000059604645, 0.09999999403953552, 0.05999999865889549, 0.10999999940395355, 0.07000000029802322, 0.10999999940395355, 0.14000000059604645, 0.1599999964237213, 0.07000000029802322, 0.07999999821186066, 0.07000000029802322, 0.07000000029802322, 0.11999999731779099, 0.09999999403953552, 0.12999999523162842, 0.11999999731779099, 0.10999999940395355, 0.05999999865889549, 0.04999999701976776, 0.09999999403953552, 0.09999999403953552, 0.08999999612569809, 0.14000000059604645, 0.08999999612569809, 0.03999999910593033, 0.05999999865889549, 0.08999999612569809, 0.10999999940395355, 0.14000000059604645, 0.07000000029802322, 0.10999999940395355, 0.12999999523162842, 0.08999999612569809, 0.1599999964237213, 0.03999999910593033, 0.07999999821186066, 0.07000000029802322, 0.08999999612569809, 0.17000000178813934, 0.10999999940395355, 0.11999999731779099, 0.07000000029802322, 0.07999999821186066, 0.12999999523162842, 0.14999999105930328, 0.09999999403953552, 0.07999999821186066, 0.07000000029802322, 0.12999999523162842, 0.07000000029802322, 0.14999999105930328, 0.07999999821186066, 0.10999999940395355, 0.14999999105930328, 0.05999999865889549, 0.14000000059604645, 0.11999999731779099, 0.08999999612569809, 0.09999999403953552, 0.08999999612569809, 0.11999999731779099, 0.14999999105930328, 0.09999999403953552, 0.04999999701976776, 0.08999999612569809, 0.09999999403953552, 0.12999999523162842, 0.14000000059604645, 0.03999999910593033, 0.10999999940395355, 0.07000000029802322, 0.05999999865889549, 0.08999999612569809, 0.03999999910593033, 0.09999999403953552, 0.17000000178813934, 0.11999999731779099, 0.07999999821186066, 0.11999999731779099, 0.08999999612569809, 0.10999999940395355, 0.08999999612569809, 0.11999999731779099, 0.10999999940395355, 0.07999999821186066, 0.07000000029802322, 0.07000000029802322, 0.09999999403953552, 0.07000000029802322, 0.12999999523162842, 0.08999999612569809, 0.03999999910593033, 0.08999999612569809, 0.10999999940395355, 0.1599999964237213, 0.07000000029802322, 0.08999999612569809, 0.07999999821186066, 0.05999999865889549, 0.03999999910593033, 0.09999999403953552, 0.10999999940395355, 0.07000000029802322, 0.10999999940395355, 0.10999999940395355, 0.14000000059604645, 0.08999999612569809, 0.17000000178813934, 0.07999999821186066, 0.14000000059604645, 0.07000000029802322, 0.11999999731779099, 0.07999999821186066, 0.14000000059604645, 0.05999999865889549, 0.1599999964237213, 0.10999999940395355, 0.07000000029802322, 0.07000000029802322, 0.019999999552965164, 0.12999999523162842, 0.04999999701976776, 0.009999999776482582, 0.07999999821186066, 0.04999999701976776, 0.08999999612569809, 0.07000000029802322, 0.10999999940395355, 0.09999999403953552, 0.10999999940395355, 0.08999999612569809, 0.05999999865889549, 0.08999999612569809, 0.07000000029802322, 0.07999999821186066, 0.11999999731779099, 0.12999999523162842, 0.09999999403953552, 0.07999999821186066, 0.07999999821186066, 0.10999999940395355, 0.07999999821186066, 0.11999999731779099, 0.09999999403953552, 0.07999999821186066, 0.10999999940395355, 0.11999999731779099, 0.11999999731779099, 0.07999999821186066, 0.04999999701976776, 0.08999999612569809, 0.11999999731779099, 0.07999999821186066, 0.10999999940395355, 0.09999999403953552, 0.09999999403953552, 0.05999999865889549, 0.10999999940395355, 0.11999999731779099, 0.10999999940395355, 0.11999999731779099, 0.14999999105930328, 0.05999999865889549, 0.08999999612569809, 0.07999999821186066, 0.07000000029802322, 0.10999999940395355, 0.12999999523162842, 0.08999999612569809, 0.10999999940395355, 0.14000000059604645, 0.05999999865889549, 0.05999999865889549, 0.11999999731779099, 0.08999999612569809, 0.09999999403953552, 0.12999999523162842, 0.05999999865889549, 0.08999999612569809, 0.2199999988079071, 0.07000000029802322, 0.07000000029802322, 0.12999999523162842, 0.08999999612569809, 0.04999999701976776, 0.08999999612569809, 0.08999999612569809, 0.10999999940395355, 0.07000000029802322, 0.11999999731779099, 0.05999999865889549, 0.10999999940395355, 0.07999999821186066, 0.08999999612569809, 0.11999999731779099, 0.08999999612569809, 0.04999999701976776, 0.14000000059604645, 0.05999999865889549, 0.05999999865889549, 0.04999999701976776, 0.04999999701976776, 0.04999999701976776, 0.17000000178813934, 0.08999999612569809, 0.10999999940395355, 0.11999999731779099, 0.07999999821186066, 0.10999999940395355, 0.10999999940395355, 0.07999999821186066, 0.07999999821186066, 0.10999999940395355]



'''
backdoor_acc [1.0, 1.0, 1.0, 1.0, 1.0, 1.0, 1.0, 0.99333, 0.99, 0.99333, 0.99, 0.99, 0.97667, 0.97, 0.95333, 0.94667, 0.92333, 0.89, 0.87, 0.84333, 0.80667, 0.79, 0.76667, 0.77667, 0.74, 0.70667, 0.72667, 0.72333, 0.71333, 0.70667, 0.72, 0.71, 0.69333, 0.71, 0.68333, 0.68333, 0.66, 0.67333, 0.72, 0.72, 0.71333, 0.72, 0.70333, 0.72333, 0.73667, 0.73667, 0.74, 0.71333, 0.68333, 0.70333, 0.73333, 0.69, 0.71333, 0.73, 0.70667, 0.74667, 0.75333, 0.73667, 0.73, 0.70667, 0.74, 0.75333, 0.74667, 0.77667, 0.77333, 0.79, 0.78, 0.75, 0.77, 0.74333, 0.73, 0.69, 0.72333, 0.72333, 0.77, 0.77333, 0.76333, 0.75, 0.74, 0.73667, 0.72667, 0.72667, 0.74333, 0.74667, 0.73667, 0.72333, 0.77667, 0.75667, 0.75333, 0.73, 0.70333, 0.70667, 0.72667, 0.73, 0.73667, 0.74667, 0.72, 0.76, 0.74333, 0.75333, 0.71667, 0.77667, 0.78, 0.76667, 0.75, 0.76333, 0.78, 0.74333, 0.75333, 0.78, 0.77, 0.75667, 0.76, 0.76, 0.72667, 0.71667, 0.73333, 0.73667, 0.72333, 0.76333, 0.76667, 0.75667, 0.77667, 0.72, 0.74, 0.76333, 0.74333, 0.74, 0.74333, 0.72, 0.74667, 0.71, 0.74333, 0.75, 0.78333, 0.76, 0.75333, 0.74667, 0.72667, 0.69333, 0.68667, 0.72667, 0.73, 0.72, 0.72667, 0.73667, 0.71333, 0.70333, 0.69333, 0.67667, 0.68333, 0.68, 0.65667, 0.72, 0.71333, 0.72667, 0.73, 0.71667, 0.70667, 0.70667, 0.69667, 0.71667, 0.7, 0.66333, 0.67, 0.67, 0.69667, 0.71667, 0.72, 0.68, 0.65333, 0.69667, 0.66667, 0.68333, 0.67667, 0.65667, 0.65, 0.66, 0.69, 0.66, 0.65667, 0.63667, 0.66333, 0.64, 0.67, 0.69667, 0.69667, 0.66, 0.7, 0.64667, 0.67333, 0.64667, 0.66, 0.64667, 0.61, 0.61, 0.62333, 0.64, 0.65, 0.66]
acc_test:  [0.975, 0.9733, 0.9735, 0.9723, 0.9711, 0.9707, 0.9704, 0.9695, 0.9689, 0.965, 0.9645, 0.9584, 0.9525, 0.946, 0.9341, 0.9212, 0.9004, 0.8731, 0.855, 0.8325, 0.7978, 0.7844, 0.7701, 0.759, 0.7527, 0.7476, 0.7573, 0.7626, 0.7531, 0.7643, 0.766, 0.7468, 0.7477, 0.7502, 0.7426, 0.7348, 0.7461, 0.7616, 0.775, 0.7863, 0.7837, 0.789, 0.7831, 0.7898, 0.8124, 0.8121, 0.8052, 0.8018, 0.7975, 0.7964, 0.8069, 0.7983, 0.8141, 0.8268, 0.8232, 0.8288, 0.8351, 0.8325, 0.8273, 0.8207, 0.8296, 0.8369, 0.8504, 0.8659, 0.858, 0.8652, 0.864, 0.8595, 0.8542, 0.8539, 0.8463, 0.8424, 0.8502, 0.8591, 0.8764, 0.8809, 0.8784, 0.8738, 0.8752, 0.8748, 0.8682, 0.8653, 0.8743, 0.8745, 0.8705, 0.8695, 0.8784, 0.8736, 0.8786, 0.8752, 0.863, 0.8704, 0.8738, 0.8795, 0.8808, 0.8875, 0.8921, 0.8879, 0.8893, 0.8807, 0.8849, 0.8985, 0.8975, 0.8979, 0.894, 0.8941, 0.9001, 0.8965, 0.8991, 0.9087, 0.9103, 0.9082, 0.9101, 0.9048, 0.8996, 0.9004, 0.903, 0.8983, 0.8978, 0.9079, 0.9116, 0.9144, 0.9128, 0.9045, 0.9083, 0.9122, 0.9081, 0.9057, 0.9056, 0.9073, 0.9076, 0.9047, 0.907, 0.9124, 0.9213, 0.9243, 0.9168, 0.9124, 0.9073, 0.8989, 0.9029, 0.909, 0.9098, 0.9095, 0.9185, 0.9181, 0.912, 0.9115, 0.9093, 0.9079, 0.9051, 0.9016, 0.9028, 0.9159, 0.9176, 0.9171, 0.9187, 0.914, 0.9124, 0.9165, 0.9127, 0.9136, 0.9112, 0.9016, 0.9041, 0.9104, 0.915, 0.9177, 0.9185, 0.9107, 0.9093, 0.9112, 0.9108, 0.9066, 0.9037, 0.9011, 0.9094, 0.9169, 0.917, 0.9155, 0.9143, 0.9138, 0.9118, 0.9124, 0.9164, 0.9236, 0.9218, 0.9145, 0.9137, 0.9145, 0.9171, 0.9142, 0.9135, 0.9146, 0.9081, 0.9038, 0.9057, 0.9129, 0.9182, 0.9157]
'''

x=[]
y_unl_s = []
y_unl_self_s =[]
y_nips_rkl_s =[]
y_hessian_30_s =[]

y_vbu_acc_list = []
y_vibu_ss_acc_list =[]
y_hbu_acc_list = []

y_vbu_b_acc_list = []
y_vibu_ss_b_acc_list =[]
y_hbu_b_acc_list = []

t_i=4
for i in range(75):
    # print(np.random.laplace(0, 1)/10+0.2)
    x.append(i*t_i)
    #y_fkl[i] = y_fkl[i*2]*100
    y_vbu_acc_list.append(y_bfu_acc[i*t_i]*100)
    y_vibu_ss_acc_list.append(y_ss_acc[i*t_i]*100)
    y_hbu_acc_list.append(y_hfu_acc[i*t_i]*100)

    y_vbu_b_acc_list.append(y_bfu_back_acc[i*t_i]*100)
    y_vibu_ss_b_acc_list.append(y_ss_back_acc[i*t_i]*100)
    y_hbu_b_acc_list.append(y_hfu_back_acc[i*t_i]*100)


plt.figure()
lw=3
plt.plot(x, y_vibu_ss_acc_list, color='g', linestyle='-',  label='RFU-SS',linewidth=lw, markersize=10)
# #plt.plot(x, y_fkl, color='g',  marker='+',  label='VRFL')
plt.plot(x, y_vibu_ss_b_acc_list, color='y', linestyle=(0,(3,1,1,1)),  label='RFU-SS (Er.)',linewidth=lw, markersize=10)
# #plt.plot(x, y_fkl, color='g',  marker='+',  label='VRFL')

plt.plot(x, y_vbu_acc_list, color='orange', linestyle='--',   label='VBU',linewidth=lw,  markersize=10)
plt.plot(x, y_vbu_b_acc_list, color='b', linestyle=(0,(2,1,1,1)),   label='VBU (Er.)',linewidth=lw,  markersize=10)


plt.plot(x, y_hbu_acc_list, color='r',  linestyle='-.',  label='HBU',linewidth=lw, markersize=10)
plt.plot(x, y_hbu_b_acc_list, color='grey',  linestyle=(0,(3,1,2,1)),  label='HBU (Er.)',linewidth=lw, markersize=10)

#linestyle=(0,(3,1,1,1))
#plt.plot(x, y_vbu_acc_list, color='orange', linestyle='--',  marker='x',  label='BFU',linewidth=4,  markersize=10)
#plt.plot(x, y_vibu_ss_acc_list, color='g',  marker='*',  label='BFU-SS',linewidth=4, markersize=10)
# #plt.plot(x, y_fkl, color='g',  marker='+',  label='VRFL')
#plt.plot(x, y_hbu_acc_list, color='r',  marker='p',  label='HBU',linewidth=4, markersize=10)

# plt.plot(x, unl_fr, color='blue', marker='^', label='Retrain',linewidth=4, markersize=10)
# plt.plot(x, unl_br, color='orange',  marker='x',  label='BFU',linewidth=4,  markersize=10)
# plt.plot(x, unl_self_r, color='g',  marker='*',  label='BFU-SS',linewidth=4, markersize=10)
# plt.plot(x, unl_hess_r, color='r',  marker='p',  label='HFU',linewidth=4, markersize=10)

# plt.plot(x, y_unl_s, color='b', marker='^', label='Normal Bayessian Fed Unlearning',linewidth=3, markersize=8)
# plt.plot(x, y_unl_self_s, color='r',  marker='x',  label='Self-sharing Fed Unlearning',linewidth=3, markersize=8)
# #plt.plot(x, y_fkl, color='g',  marker='+',  label='VRFL')
# plt.plot(x, y_hessian_30_s, color='y',  marker='*',  label='Unlearning INFOCOM22',linewidth=3, markersize=8)


# plt.grid()
leg = plt.legend(fancybox=True, shadow=True)
plt.xlabel('Epoch' ,fontsize=20)
plt.ylabel('Accuracy (%)' ,fontsize=20)
my_y_ticks = np.arange(0 ,105,20)
plt.yticks(my_y_ticks,fontsize=20)
my_x_ticks = np.arange(0, 301, 50)
plt.xticks(my_x_ticks,fontsize=20)
# plt.title('CIFAR10 IID')
# plt.legend(loc='best',fontsize=16)
plt.legend(bbox_to_anchor=(0., 1.02, 1., .102), loc=3,
           ncol=3, mode="expand", borderaxespad=0., fontsize=14)

plt.tight_layout()
#plt.title("Fashion MNIST")
plt.rcParams['figure.figsize'] = (2.0, 1)
plt.rcParams['image.interpolation'] = 'nearest'
plt.rcParams['figure.subplot.left'] = 0.11
plt.rcParams['figure.subplot.bottom'] = 0.08
plt.rcParams['figure.subplot.right'] = 0.977
plt.rcParams['figure.subplot.top'] = 0.969
plt.savefig('mnist_epoch_no_back_acc_temp.png', dpi=200)
plt.show()
